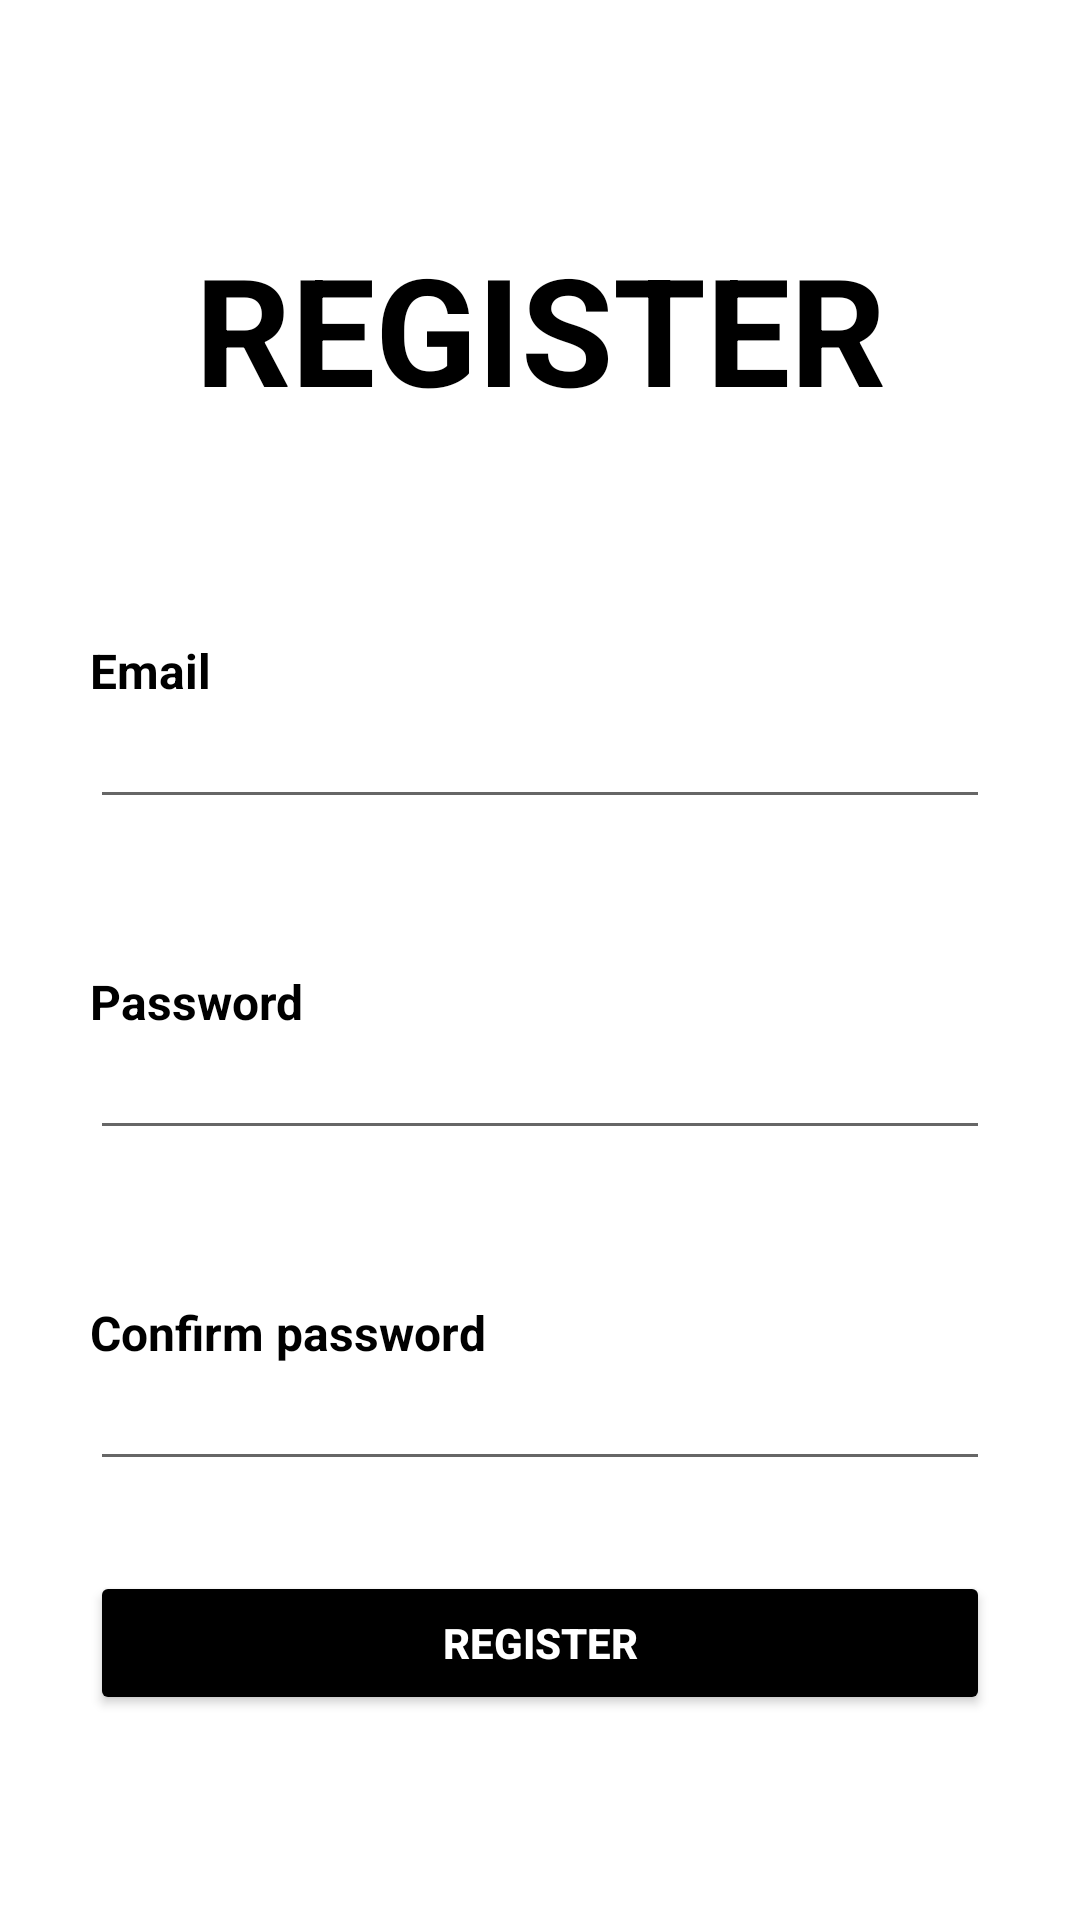

Reconstruct the res/layout file that produces this screen, plus the resources it refers to.
<!-- AndroidManifest.xml: application theme Theme.AExpress -->
<!-- res/layout/activity_register2.xml -->
<?xml version="1.0" encoding="utf-8"?>
<LinearLayout xmlns:android="http://schemas.android.com/apk/res/android"
    xmlns:app="http://schemas.android.com/apk/res-auto"
    xmlns:tools="http://schemas.android.com/tools"
    android:layout_width="match_parent"
    android:layout_height="match_parent"
    tools:context=".activities.RegisterActivity"
    android:orientation="vertical">

    <androidx.appcompat.widget.Toolbar
        android:id="@+id/toolbar"
        android:layout_width="match_parent"
        android:layout_height="wrap_content"/>
    <TextView
        android:layout_width="match_parent"
        android:layout_height="wrap_content"
        android:text="REGISTER"
        android:textStyle="bold"
        android:gravity="center"
        android:textSize="50dp"
        android:textColor="@color/black"
        android:layout_marginTop="20dp"/>
    <TextView
        android:layout_width="match_parent"
        android:layout_height="wrap_content"
        android:text="Email"
        android:textColor="@color/black"
        android:textStyle="bold"
        android:textSize="16dp"
        android:layout_marginHorizontal="30dp"
        android:layout_marginTop="70dp"/>
    <EditText
        android:id="@+id/edtEmail"
        android:layout_width="match_parent"
        android:layout_height="wrap_content"
        android:layout_marginHorizontal="30dp"
        android:inputType="textEmailAddress"
        android:textColor="@color/black"
        android:textSize="16dp"/>
    <TextView
        android:layout_width="match_parent"
        android:layout_height="wrap_content"
        android:text="Password"
        android:textColor="@color/black"
        android:textStyle="bold"
        android:textSize="16dp"
        android:layout_marginHorizontal="30dp"
        android:layout_marginTop="50dp"/>
    <EditText
        android:id="@+id/edtPassword"
        android:layout_width="match_parent"
        android:layout_height="wrap_content"
        android:layout_marginHorizontal="30dp"
        android:inputType="textPassword"
        android:textColor="@color/black"
        android:textSize="16dp"
        />
    <TextView
        android:layout_width="match_parent"
        android:layout_height="wrap_content"
        android:text="Confirm password"
        android:textColor="@color/black"
        android:textStyle="bold"
        android:textSize="16dp"
        android:layout_marginHorizontal="30dp"
        android:layout_marginTop="50dp"/>
    <EditText
        android:id="@+id/edtConfirm"
        android:layout_width="match_parent"
        android:layout_height="wrap_content"
        android:layout_marginHorizontal="30dp"
        android:inputType="textPassword"
        android:textColor="@color/black"
        android:textSize="16dp"
        />

    <Button
        android:id="@+id/btnRegister"
        android:layout_width="match_parent"
        android:layout_height="wrap_content"
        android:layout_marginHorizontal="30dp"
        android:layout_marginTop="30dp"
        android:backgroundTint="@color/black"
        android:padding="10dp"
        android:text="Register"
        android:textColor="@color/white"
        android:textStyle="bold" />

</LinearLayout>
<!-- resources referenced by this layout -->
<resources>
  <color name="black">#FF000000</color>
  <color name="white">#FFFFFFFF</color>
  <style name="Theme.AExpress" parent="Theme.MaterialComponents.DayNight.NoActionBar">
          
          <item name="colorPrimary">@color/orange</item>
          <item name="colorPrimaryVariant">@color/orange</item>
          <item name="colorOnPrimary">@color/white</item>
          
  
  
          <item name="colorOnSecondary">@color/black</item>
          
          <item name="android:statusBarColor" tools:targetApi="l">?attr/colorPrimaryVariant</item>
          
      </style>
  <color name="orange">#FF000000</color>
</resources>
